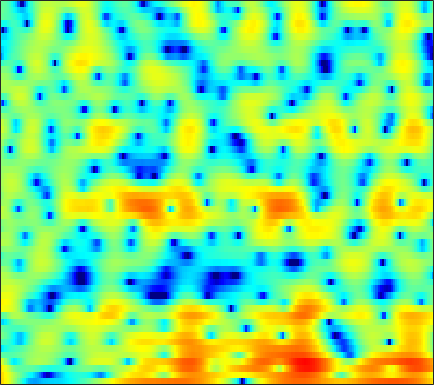

Values plotted in this chart, from the file beside it:
8.137, 7.392, 6.3169, 5.1467, 4.1998, 2.8569, 1.4047, 0.25051, -1.3889, -3.125, -4.9146, -6.2553, -8.0215, -9.493, -10.202, -10.587, -10.436, -10.113, -9.5922, -9.1012, -8.6962, -8.4608, -8.2554, -8.1145
7.821, 7.089, 6.068, 5.005, 4.185, 3.072, 1.952, 1.113, -0.008515, -1.133, -2.25, -3.087, -4.21, -5.365, -6.279, -7.602, -9.1, -10.4, -12.52, -15.24, -18.75, -21.41, -21.04, -17.5
7.396, 6.325, 4.813, 3.232, 2.055, 0.61, -0.5409, -1.132, -1.543, -1.639, -1.578, -1.512, -1.465, -1.534, -1.671, -1.964, -2.364, -2.733, -3.226, -3.738, -4.198, -4.464, -4.67, -4.689
4.337, 3.061, 1.111, -1.151, -3.043, -5.532, -6.883, -6.486, -4.808, -2.999, -1.49, -0.5774, 0.3924, 1.103, 1.484, 1.842, 2.026, 2.085, 2.072, 1.952, 1.726, 1.489, 1.068, 0.5196
-1.449, -1.69, -1.931, -2.092, -2.164, -2.158, -2.018, -1.829, -1.473, -1.032, -0.5561, -0.1925, 0.2835, 0.7182, 1.008, 1.337, 1.58, 1.708, 1.804, 1.814, 1.738, 1.623, 1.388, 1.055
-7.922, -6.422, -5.11, -4.286, -3.873, -3.48, -3.179, -2.959, -2.62, -2.192, -1.677, -1.242, -0.6172, 0.0159, 0.4824, 1.06, 1.549, 1.853, 2.153, 2.341, 2.418, 2.405, 2.287, 2.06
-2.651, -2.73, -2.956, -3.405, -3.931, -4.934, -6.288, -7.473, -8.876, -9.052, -7.528, -5.877, -3.705, -1.849, -0.6746, 0.6411, 1.688, 2.311, 2.941, 3.368, 3.594, 3.639, 3.531, 3.236
-0.01507, -0.5716, -1.382, -2.304, -3.097, -4.348, -5.864, -7.144, -8.692, -9.073, -7.76, -6.207, -4.116, -2.268, -1.108, 0.1656, 1.173, 1.778, 2.412, 2.864, 3.138, 3.228, 3.207, 3.017
-1.071, -1.575, -2.096, -2.462, -2.655, -2.832, -2.932, -2.958, -2.912, -2.739, -2.412, -2.08, -1.572, -1.019, -0.5904, -0.04693, 0.4273, 0.7333, 1.073, 1.343, 1.55, 1.661, 1.76, 1.8
-7.134, -7.828, -6.473, -4.517, -3.306, -2.111, -1.283, -0.8453, -0.455, -0.2178, -0.0851, -0.004231, 0.05438, 0.0606, 0.0567, 0.05929, 0.06419, 0.0739, 0.08295, 0.08804, 0.1311, 0.2047, 0.361, 0.5964
-1.202, -1.68, -1.017, 0.2129, 1.04, 1.809, 2.178, 2.227, 2.049, 1.631, 1.016, 0.4959, -0.1808, -0.7987, -1.18, -1.6, -1.949, -2.222, -2.663, -3.244, -3.875, -4.261, -4.402, -3.877
6.047, 5.689, 5.294, 4.928, 4.628, 4.131, 3.41, 2.671, 1.358, -0.4216, -2.836, -5.173, -8.92, -12.17, -12.2, -10.29, -8.881, -8.466, -8.76, -10, -12.52, -15.83, -25.79, -20.89
6.233, 6.107, 5.857, 5.472, 5.072, 4.38, 3.471, 2.611, 1.174, -0.6406, -2.873, -4.822, -7.416, -9.28, -9.791, -9.591, -9.225, -9.255, -9.762, -10.71, -12.04, -13.01, -14.02, -14.23
4.619, 4.868, 5.007, 4.947, 4.772, 4.369, 3.79, 3.248, 2.386, 1.398, 0.321, -0.5485, -1.678, -2.716, -3.461, -4.45, -5.485, -6.332, -7.701, -9.442, -11.68, -13.88, -18.16, -26.68
3.157, 3.56, 3.87, 3.986, 3.964, 3.795, 3.491, 3.194, 2.725, 2.174, 1.581, 1.093, 0.3889, -0.3458, -0.92, -1.752, -2.687, -3.451, -4.584, -5.856, -7.273, -8.4, -9.832, -10.93
2.702, 2.865, 2.97, 2.943, 2.854, 2.672, 2.433, 2.228, 1.945, 1.657, 1.377, 1.183, 0.9065, 0.5853, 0.3225, -0.07453, -0.5467, -0.963, -1.578, -2.268, -3.007, -3.572, -4.32, -5.024
2.444, 2.312, 2.065, 1.703, 1.356, 0.8501, 0.3437, 0.0159, -0.2809, -0.327, -0.1784, 0.04675, 0.4117, 0.7497, 0.9442, 1.115, 1.167, 1.115, 0.9351, 0.6305, 0.2225, -0.1471, -0.721, -1.386
1.266, 1.058, 0.6098, -0.09357, -0.855, -2.273, -4.162, -5.803, -7.529, -7.096, -4.949, -3.249, -1.318, 0.1809, 1.039, 1.875, 2.438, 2.698, 2.856, 2.819, 2.61, 2.339, 1.851, 1.221
-1.924, -1.456, -1.26, -1.551, -2.115, -3.435, -5.476, -7.479, -9.988, -9.284, -6.26, -4.029, -1.685, 0.04795, 1.061, 2.095, 2.799, 3.163, 3.428, 3.475, 3.305, 3.052, 2.555, 1.888
-3.493, -2.368, -1.474, -1.143, -1.142, -1.354, -1.725, -1.983, -2.149, -1.966, -1.498, -0.9919, -0.1596, 0.6883, 1.277, 1.984, 2.542, 2.84, 3.062, 3.07, 2.853, 2.541, 1.91, 1.035
0.02297, 0.269, 0.5137, 0.5799, 0.5071, 0.2852, -0.05369, -0.3517, -0.74, -1.046, -1.088, -0.9819, -0.6223, 0.001517, 0.5424, 1.259, 1.914, 2.291, 2.629, 2.727, 2.565, 2.249, 1.542, 0.4861
2.328, 2.269, 2.116, 1.881, 1.577, 0.9629, 0.1031, -0.7449, -2.159, -3.962, -5.669, -6.341, -5.69, -3.844, -2.307, -0.5512, 0.7914, 1.557, 2.267, 2.643, 2.703, 2.545, 2.08, 1.303
1.473, 1.678, 1.79, 1.693, 1.45, 0.8392, -0.1321, -1.157, -3.03, -5.821, -9.888, -12.77, -10.77, -6.392, -3.995, -1.665, -0.03976, 0.8332, 1.634, 2.1, 2.299, 2.3, 2.143, 1.802
-1.2, -0.2522, 0.5755, 0.9135, 0.9512, 0.7683, 0.3095, -0.1543, -0.8843, -1.597, -2.232, -2.42, -2.274, -1.764, -1.224, -0.5261, 0.07188, 0.4051, 0.6908, 0.8122, 0.8167, 0.7793, 0.6895, 0.6274
-0.2592, 0.387, 0.9277, 1.144, 1.123, 0.9585, 0.6697, 0.4288, 0.1184, -0.003202, -0.08504, -0.07695, 0.04816, 0.1726, 0.276, 0.3192, 0.1974, -0.0111, -0.4888, -1.154, -1.948, -2.506, -2.956, -2.783
2.567, 2.48, 2.162, 1.681, 1.164, 0.2722, -0.627, -1.217, -1.582, -1.457, -0.8386, -0.3595, 0.2284, 0.6502, 0.7703, 0.7257, 0.338, -0.2005, -1.31, -3.062, -5.765, -8.962, -16.79, -15.1
2.932, 2.684, 2.119, 1.1, -0.03218, -2.282, -5.884, -10.14, -15.24, -9.011, -4.75, -2.68, -0.9913, -0.03796, 0.3085, 0.3575, 0.04933, -0.4209, -1.332, -2.497, -3.814, -4.723, -5.419, -4.833
1.077, 1.452, 1.58, 1.148, 0.5332, -0.7143, -2.323, -3.466, -4.197, -3.746, -2.503, -1.711, -0.889, -0.5374, -0.4891, -0.7742, -1.361, -1.956, -2.902, -3.825, -4.539, -4.769, -4.393, -3.361
0.14, 1.108, 1.881, 2.234, 2.259, 2.066, 1.712, 1.421, 1.076, 0.6739, 0.4047, 0.1045, -0.3343, -0.9567, -1.536, -2.49, -3.711, -4.82, -6.623, -9.224, -12.94, -15.73, -13.22, -8.298
1.053, 1.771, 2.476, 2.949, 3.117, 3.152, 2.972, 2.712, 2.206, 1.558, 0.6664, -0.116, -1.401, -2.861, -4.122, -5.712, -7.153, -8.059, -9.109, -10.14, -11.12, -11.35, -9.839, -7.006
1.539, 2.126, 2.76, 3.15, 3.31, 3.329, 3.133, 2.83, 2.204, 1.361, 0.1494, -0.9692, -2.94, -5.555, -8.183, -13, -18.64, -17.12, -12.65, -9.677, -7.623, -6.367, -4.793, -3.301
1.291, 1.816, 2.321, 2.633, 2.753, 2.757, 2.587, 2.34, 1.837, 1.086, 0.1037, -0.8376, -2.375, -4.287, -5.939, -8.197, -9.63, -9.535, -8.18, -6.465, -4.891, -3.85, -2.625, -1.538
0.8516, 1.118, 1.341, 1.487, 1.539, 1.547, 1.478, 1.367, 1.157, 0.7834, 0.3201, -0.1412, -0.8112, -1.556, -2.097, -2.742, -3.145, -3.259, -3.155, -2.83, -2.363, -1.961, -1.417, -0.8518
0.5106, 0.352, 0.1344, -0.03223, -0.1013, -0.06928, 0.07051, 0.2149, 0.4272, 0.5879, 0.6592, 0.6398, 0.5304, 0.3171, 0.1349, -0.1552, -0.4406, -0.6331, -0.8497, -1.01, -1.103, -1.119, -1.061, -0.9069
0.2863, -0.5919, -1.85, -3.018, -3.488, -3.297, -2.319, -1.383, -0.2397, 0.7501, 1.446, 1.837, 2.116, 2.205, 2.135, 1.919, 1.538, 1.162, 0.5513, -0.149, -0.8915, -1.428, -1.984, -2.256
0.6239, -1.051, -4.307, -10.17, -21.62, -13.09, -5.834, -2.918, -0.3011, 1.395, 2.596, 3.2, 3.72, 3.937, 3.895, 3.6, 3.017, 2.377, 1.244, -0.2719, -2.242, -4.061, -6.914, -9.18
1.593, 0.6132, -0.9138, -2.323, -2.979, -2.93, -1.964, -1.001, 0.2944, 1.491, 2.461, 3.008, 3.531, 3.741, 3.715, 3.357, 2.663, 1.9, 0.5286, -1.274, -3.594, -5.789, -9.302, -12.41
2.547, 2.044, 1.194, 0.3134, -0.2878, -0.8869, -1.113, -0.9745, -0.4395, 0.4612, 1.394, 2.076, 2.732, 3.091, 3.136, 2.876, 2.23, 1.497, 0.1662, -1.504, -3.408, -4.848, -6.498, -7.317
3.779, 3.219, 2.171, 0.7048, -0.7466, -3.148, -5.943, -7.118, -5.397, -2.498, 0.001917, 1.379, 2.674, 3.432, 3.653, 3.578, 3.035, 2.321, 0.9545, -1.013, -3.735, -6.474, -11.72, -16.31
3.277, 2.69, 1.666, 0.2385, -1.219, -3.717, -6.772, -8.11, -6.368, -3.093, -0.5446, 0.8282, 2.137, 2.912, 3.185, 3.195, 2.817, 2.283, 1.256, -0.1814, -1.991, -3.574, -5.656, -6.64
0.9842, 0.5801, 0.06567, -0.4717, -0.8197, -1.256, -1.491, -1.464, -1.032, -0.3528, 0.3895, 0.917, 1.448, 1.754, 1.854, 1.762, 1.48, 1.159, 0.6063, -0.02426, -0.6905, -1.133, -1.577, -1.77
-2.389, -2.702, -2.57, -1.968, -1.396, -0.6765, -0.04267, 0.3725, 0.8694, 1.232, 1.508, 1.62, 1.628, 1.475, 1.258, 0.8766, 0.4387, 0.1213, -0.2418, -0.4785, -0.6054, -0.6314, -0.5914, -0.4937
-12.76, -15.9, -8.441, -3.976, -1.898, 0.04309, 1.34, 2.032, 2.596, 2.908, 2.947, 2.786, 2.345, 1.626, 0.8848, -0.2684, -1.508, -2.298, -2.83, -2.652, -1.976, -1.403, -0.7203, -0.2072
-2.769, -3.064, -2.14, -0.5177, 0.6505, 1.936, 2.873, 3.357, 3.764, 3.886, 3.695, 3.346, 2.558, 1.316, 0.00304, -2.496, -6.417, -11.24, -18.31, -9.936, -5.391, -3.402, -1.77, -0.9287
1.693, 1.6, 1.677, 1.936, 2.181, 2.509, 2.785, 2.919, 3.03, 2.969, 2.751, 2.467, 1.863, 0.9449, 0.04117, -1.512, -3.32, -4.589, -5.38, -4.809, -3.608, -2.795, -2.054, -1.826
2.096, 2.032, 1.929, 1.776, 1.641, 1.434, 1.222, 1.096, 0.9497, 0.9108, 0.9629, 1.007, 1.015, 0.9155, 0.7505, 0.4216, 0.03652, -0.2349, -0.5088, -0.657, -0.7395, -0.8033, -0.9933, -1.343
1.462, 1.365, 1.08, 0.5981, 0.09313, -0.7832, -1.85, -2.644, -3.38, -3.214, -2.275, -1.364, -0.2007, 0.7259, 1.219, 1.648, 1.826, 1.831, 1.685, 1.409, 1.012, 0.6476, 0.08771, -0.4968
0.1544, 0.109, -0.1146, -0.6176, -1.284, -2.751, -5.261, -8.439, -17.91, -15.89, -7.036, -3.67, -0.7919, 1.081, 2.052, 2.89, 3.312, 3.389, 3.204, 2.698, 1.886, 1.077, -0.2117, -1.61
-3.95, -3.287, -2.537, -2.113, -2.059, -2.383, -3.071, -3.693, -4.174, -3.618, -2.115, -0.7824, 0.8737, 2.207, 2.971, 3.645, 3.972, 3.983, 3.676, 2.957, 1.773, 0.4934, -1.931, -5.824
-11.47, -8.504, -5.968, -4.381, -3.549, -2.774, -2.214, -1.871, -1.34, -0.7162, 0.02662, 0.6189, 1.423, 2.137, 2.568, 2.976, 3.156, 3.128, 2.86, 2.306, 1.442, 0.5868, -0.802, -2.342
-8.705, -7.69, -6.355, -5.156, -4.356, -3.42, -2.607, -2.038, -1.354, -0.7065, -0.07477, 0.3957, 0.9743, 1.484, 1.805, 2.146, 2.341, 2.386, 2.298, 2.05, 1.648, 1.262, 0.6883, 0.139
-6.359, -6.28, -5.863, -5.183, -4.606, -3.782, -2.986, -2.42, -1.736, -1.097, -0.5049, -0.07888, 0.4539, 0.9649, 1.333, 1.761, 2.113, 2.306, 2.446, 2.442, 2.296, 2.102, 1.738, 1.289
-7.439, -7.862, -7.473, -6.385, -5.456, -4.282, -3.296, -2.731, -2.102, -1.625, -1.213, -0.9112, -0.4077, 0.2214, 0.7533, 1.484, 2.183, 2.635, 3.1, 3.362, 3.406, 3.293, 2.938, 2.34
-15.57, -28.1, -13.9, -8.525, -6.212, -4.335, -3.268, -2.843, -2.727, -3.011, -3.507, -3.807, -3.679, -2.683, -1.519, 0.2216, 1.796, 2.781, 3.79, 4.447, 4.74, 4.717, 4.369, 3.632
-4.76, -5.481, -5.312, -4.454, -3.761, -3.147, -3.001, -3.187, -4, -5.56, -8.388, -12.15, -25.22, -12.24, -6.796, -2.422, 0.4872, 2.089, 3.632, 4.639, 5.17, 5.272, 5.023, 4.329
-1.159, -1.518, -1.912, -2.242, -2.539, -2.997, -3.631, -4.269, -5.235, -6.303, -7.401, -7.999, -7.939, -6.483, -4.772, -2.29, -0.1008, 1.267, 2.716, 3.72, 4.321, 4.518, 4.438, 3.982
-1.076, -1.278, -1.73, -2.364, -2.997, -4.063, -5.367, -6.532, -8.022, -9.097, -9.167, -8.523, -7.005, -5.182, -3.736, -1.888, -0.2255, 0.8401, 2.004, 2.856, 3.401, 3.62, 3.68, 3.491
-1.353, -1.407, -1.783, -2.528, -3.291, -4.738, -6.761, -8.834, -13.03, -22.15, -21.67, -13.94, -8.759, -5.43, -3.54, -1.556, -0.005395, 0.917, 1.846, 2.488, 2.861, 2.991, 3.007, 2.889
